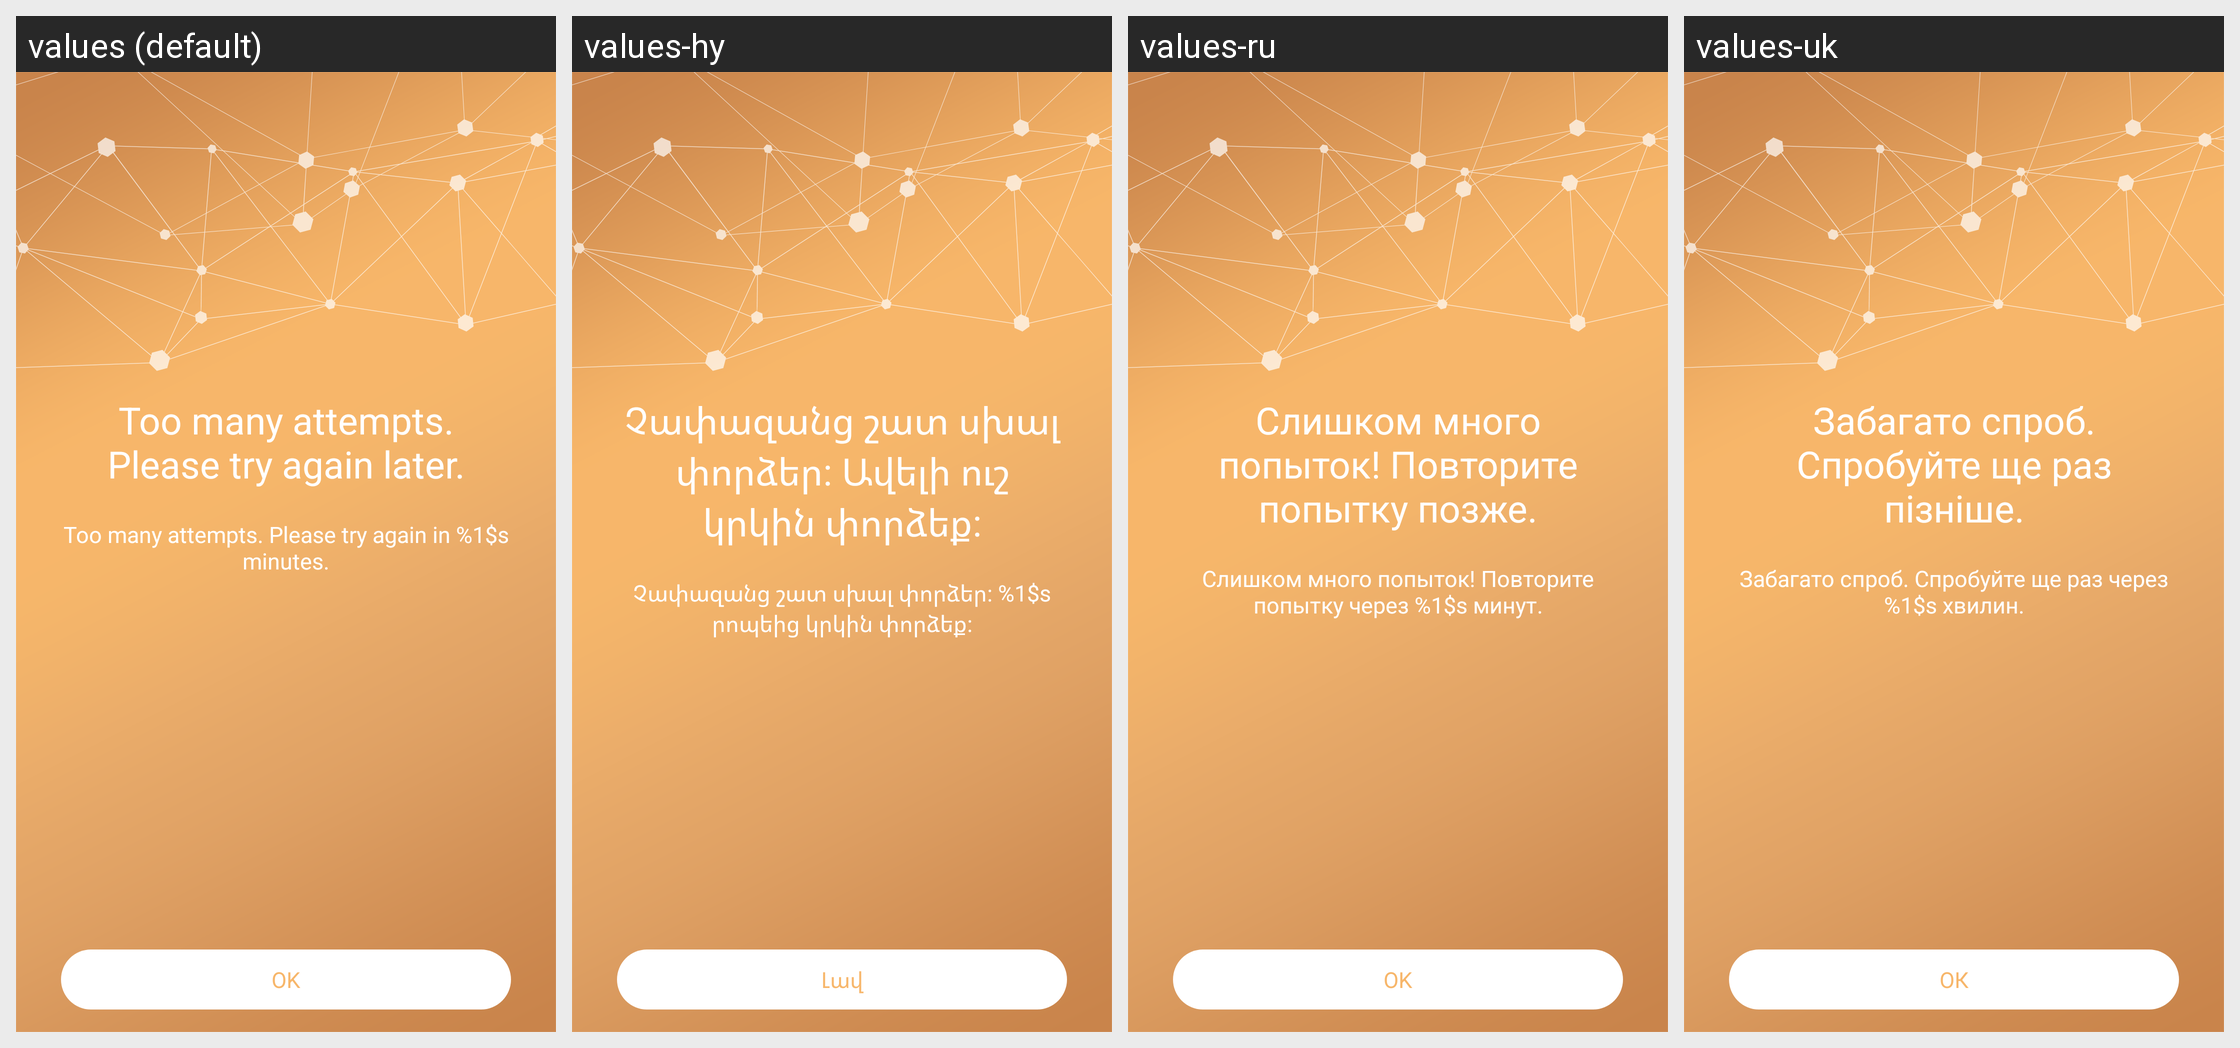

Here is an Android app screen in its default locale and in the app's own translations. Write out the translated-string differences for the strings that appear on this screen.
Android screen res/layout/activity_ui_try_often.xml rendered under 4 locales, left to right: values (default), values-hy, values-ru, values-uk. Device: Nexus 5 (rendered at 1080×1920; each locale shown at half size, 540×960, under a caption strip naming it); theme Theme.MaterialComponents.DayNight.NoActionBar.
Other locales in the repository, not shown: values-ar, values-bg, values-cs, values-da, values-de, values-el, values-es, values-es-rUS, values-et, values-fa, values-fi, values-fr, values-hi, values-hr, values-hu, values-in, values-it, values-iw, values-ja, values-kk, values-ko, values-lt, values-lv, values-ms, values-nb, values-nl, values-pl, values-pt, values-pt-rPT, values-ro, values-sk, values-sl, values-sr, values-sv, values-th, values-tr, values-vi, values-zh-rCN, values-zh-rHK, values-zh-rTW.
Strings drawn on this screen, with the default value and each locale's value (text and hints the layout hard-codes, and strings that could not be matched under every locale, appear in the picture but are not listed):

text_try_often_title1
  values: Too many attempts. Please try again later.
  values-hy: Չափազանց շատ սխալ փորձեր: Ավելի ուշ կրկին փորձեք:
  values-ru: Слишком много попыток! Повторите попытку позже.
  values-uk: Забагато спроб. Спробуйте ще раз пізніше.

text_try_often_description1
  values: Too many attempts. Please try again in %1$s minutes.
  values-hy: Չափազանց շատ սխալ փորձեր: %1$s րոպեից կրկին փորձեք:
  values-ru: Слишком много попыток! Повторите попытку через %1$s минут.
  values-uk: Забагато спроб. Спробуйте ще раз через %1$s хвилин.

text_try_often_button1
  values: OK
  values-hy: Լավ
  values-ru: OK
  values-uk: ОК
